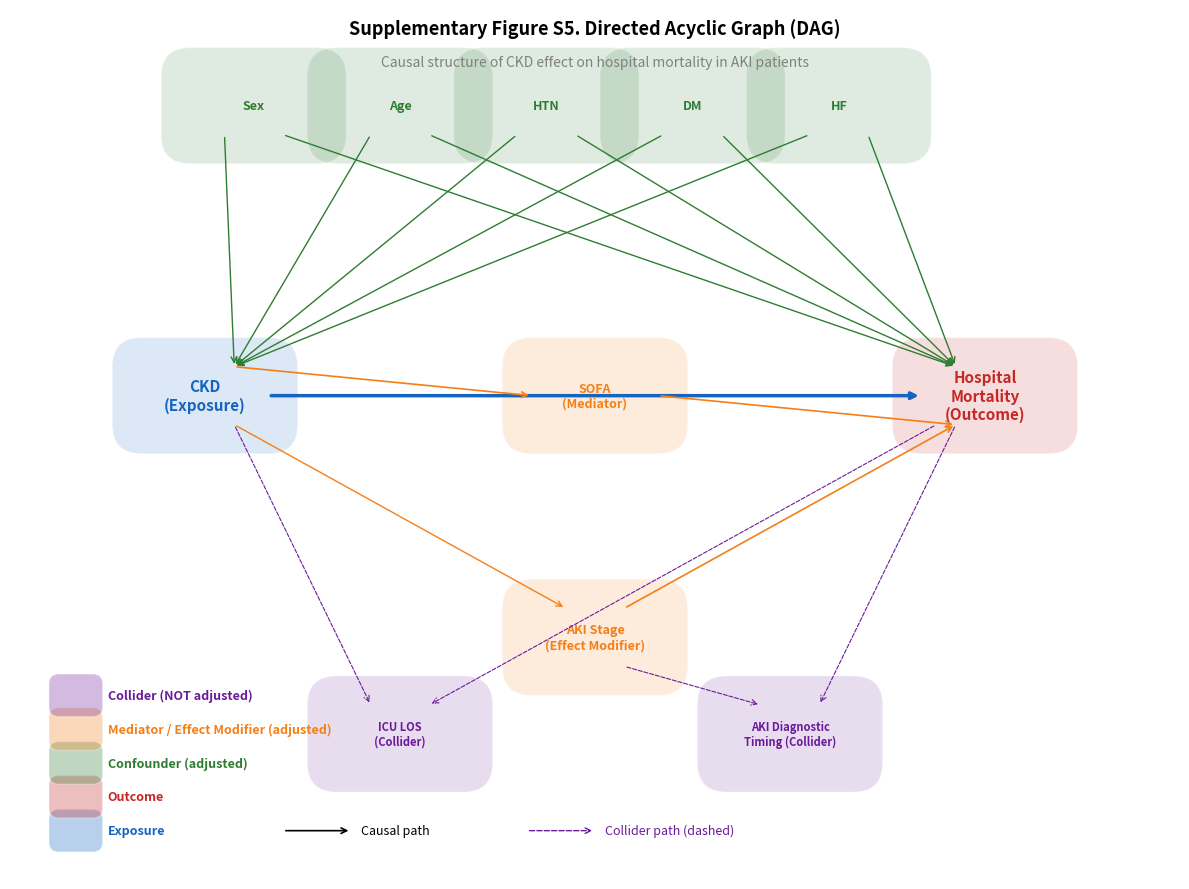

The matplotlib source for this figure:
"""
Create Supplementary Figure S5: Directed Acyclic Graph (DAG)
Shows causal structure: CKD (exposure) -> Mortality (outcome)
with confounders, mediators, and colliders marked.
"""
import matplotlib.pyplot as plt
import matplotlib.patches as mpatches
import numpy as np

fig, ax = plt.subplots(1, 1, figsize=(12, 9))
ax.set_xlim(0, 12)
ax.set_ylim(0, 9)
ax.axis('off')

# Color scheme
C_EXPOSURE = '#1565C0'   # Blue for exposure
C_OUTCOME = '#C62828'    # Red for outcome
C_CONFOUNDER = '#2E7D32' # Green for confounders
C_MEDIATOR = '#F57F17'   # Orange for mediator
C_COLLIDER = '#6A1B9A'   # Purple for collider (not adjusted)
C_ARROW_CONF = '#2E7D32'
C_ARROW_MED = '#F57F17'
C_ARROW_COLL = '#6A1B9A'

# Node positions
nodes = {
    'CKD':           (2.0, 5.0),
    'Mortality':     (10.0, 5.0),
    'Age':           (4.0, 8.0),
    'Sex':           (2.5, 8.0),
    'HTN':           (5.5, 8.0),
    'DM':            (7.0, 8.0),
    'HF':            (8.5, 8.0),
    'SOFA':          (6.0, 5.0),
    'AKI Stage':     (6.0, 2.5),
    'ICU LOS':       (4.0, 1.5),
    'AKI Timing':    (8.0, 1.5),
}

# Draw nodes
def draw_node(ax, x, y, label, color, fontsize=10, boxstyle='round,pad=0.3'):
    box = mpatches.FancyBboxPatch(
        (x - 0.65, y - 0.3), 1.3, 0.6,
        boxstyle=boxstyle,
        facecolor=color, edgecolor='white',
        alpha=0.15, linewidth=1.5
    )
    ax.add_patch(box)
    ax.text(x, y, label, ha='center', va='center',
            fontsize=fontsize, fontweight='bold', color=color)

# Draw arrows
def draw_arrow(ax, x1, y1, x2, y2, color='black', style='-', lw=1.2):
    ax.annotate('', xy=(x2, y2), xytext=(x1, y1),
                arrowprops=dict(arrowstyle='->', color=color,
                               linestyle=style, lw=lw,
                               connectionstyle='arc3,rad=0'))

# Exposure and outcome
draw_node(ax, *nodes['CKD'], 'CKD\n(Exposure)', C_EXPOSURE, fontsize=11)
draw_node(ax, *nodes['Mortality'], 'Hospital\nMortality\n(Outcome)', C_OUTCOME, fontsize=11)

# Confounders (adjusted)
for name in ['Age', 'Sex', 'HTN', 'DM', 'HF']:
    draw_node(ax, *nodes[name], name, C_CONFOUNDER, fontsize=9)

# Mediator (adjusted)
draw_node(ax, *nodes['SOFA'], 'SOFA\n(Mediator)', C_MEDIATOR, fontsize=9)
draw_node(ax, *nodes['AKI Stage'], 'AKI Stage\n(Effect Modifier)', C_MEDIATOR, fontsize=9)

# Colliders (NOT adjusted)
draw_node(ax, *nodes['ICU LOS'], 'ICU LOS\n(Collider)', C_COLLIDER, fontsize=8)
draw_node(ax, *nodes['AKI Timing'], 'AKI Diagnostic\nTiming (Collider)', C_COLLIDER, fontsize=8)

# Arrows: Confounders -> CKD and -> Mortality
for name in ['Age', 'Sex', 'HTN', 'DM', 'HF']:
    x, y = nodes[name]
    # To CKD
    draw_arrow(ax, x-0.3, y-0.3, nodes['CKD'][0]+0.3, nodes['CKD'][1]+0.3,
               color=C_ARROW_CONF, lw=1.0)
    # To Mortality
    draw_arrow(ax, x+0.3, y-0.3, nodes['Mortality'][0]-0.3, nodes['Mortality'][1]+0.3,
               color=C_ARROW_CONF, lw=1.0)

# CKD -> Mortality (main effect, thick)
draw_arrow(ax, nodes['CKD'][0]+0.65, nodes['CKD'][1],
           nodes['Mortality'][0]-0.65, nodes['Mortality'][1],
           color=C_EXPOSURE, lw=2.5)

# CKD -> SOFA -> Mortality (mediation pathway)
draw_arrow(ax, nodes['CKD'][0]+0.3, nodes['CKD'][1]+0.3,
           nodes['SOFA'][0]-0.65, nodes['SOFA'][1],
           color=C_ARROW_MED, lw=1.2)
draw_arrow(ax, nodes['SOFA'][0]+0.65, nodes['SOFA'][1],
           nodes['Mortality'][0]-0.3, nodes['Mortality'][1]-0.3,
           color=C_ARROW_MED, lw=1.2)

# AKI Stage -> Mortality
draw_arrow(ax, nodes['AKI Stage'][0]+0.3, nodes['AKI Stage'][1]+0.3,
           nodes['Mortality'][0]-0.3, nodes['Mortality'][1]-0.3,
           color=C_ARROW_MED, lw=1.2)

# CKD -> AKI Stage (CKD patients may have different AKI severity)
draw_arrow(ax, nodes['CKD'][0]+0.3, nodes['CKD'][1]-0.3,
           nodes['AKI Stage'][0]-0.3, nodes['AKI Stage'][1]+0.3,
           color=C_ARROW_MED, lw=1.0)

# Colliders: ICU LOS and AKI Timing
# ICU LOS <- CKD, ICU LOS <- Mortality (collider)
draw_arrow(ax, nodes['CKD'][0]+0.3, nodes['CKD'][1]-0.3,
           nodes['ICU LOS'][0]-0.3, nodes['ICU LOS'][1]+0.3,
           color=C_ARROW_COLL, lw=0.8, style='--')
draw_arrow(ax, nodes['Mortality'][0]-0.5, nodes['Mortality'][1]-0.3,
           nodes['ICU LOS'][0]+0.3, nodes['ICU LOS'][1]+0.3,
           color=C_ARROW_COLL, lw=0.8, style='--')

# AKI Timing <- CKD, AKI Timing <- Mortality (collider)
draw_arrow(ax, nodes['AKI Stage'][0]+0.3, nodes['AKI Stage'][1]-0.3,
           nodes['AKI Timing'][0]-0.3, nodes['AKI Timing'][1]+0.3,
           color=C_ARROW_COLL, lw=0.8, style='--')
draw_arrow(ax, nodes['Mortality'][0]-0.3, nodes['Mortality'][1]-0.3,
           nodes['AKI Timing'][0]+0.3, nodes['AKI Timing'][1]+0.3,
           color=C_ARROW_COLL, lw=0.8, style='--')

# Legend
legend_items = [
    (C_EXPOSURE, 'Exposure'),
    (C_OUTCOME, 'Outcome'),
    (C_CONFOUNDER, 'Confounder (adjusted)'),
    (C_MEDIATOR, 'Mediator / Effect Modifier (adjusted)'),
    (C_COLLIDER, 'Collider (NOT adjusted)'),
]

for i, (color, label) in enumerate(legend_items):
    y_leg = 0.5 + i * 0.35
    ax.add_patch(mpatches.FancyBboxPatch(
        (0.5, y_leg - 0.12), 0.35, 0.24,
        boxstyle='round,pad=0.1',
        facecolor=color, edgecolor='white', alpha=0.3, linewidth=1
    ))
    ax.text(1.0, y_leg, label, fontsize=9, va='center', color=color, fontweight='bold')

# Arrow legend
ax.annotate('', xy=(3.5, 0.5), xytext=(2.8, 0.5),
            arrowprops=dict(arrowstyle='->', color='black', lw=1.2))
ax.text(3.6, 0.5, 'Causal path', fontsize=9, va='center')

ax.annotate('', xy=(6.0, 0.5), xytext=(5.3, 0.5),
            arrowprops=dict(arrowstyle='->', color=C_COLLIDER, lw=1.0, linestyle='--'))
ax.text(6.1, 0.5, 'Collider path (dashed)', fontsize=9, va='center', color=C_COLLIDER)

# Title
ax.text(6.0, 8.8, 'Supplementary Figure S5. Directed Acyclic Graph (DAG)',
        ha='center', va='center', fontsize=13, fontweight='bold')
ax.text(6.0, 8.45, 'Causal structure of CKD effect on hospital mortality in AKI patients',
        ha='center', va='center', fontsize=10, style='italic', color='gray')

plt.tight_layout()
out_dir = r'C:\Users\admin\WorkBuddy\2026-07-07-19-40-19\submission_figures_R'
import os
os.makedirs(out_dir, exist_ok=True)

plt.savefig(os.path.join(out_dir, 'Figure_S5_DAG.png'), dpi=300, bbox_inches='tight',
            facecolor='white', edgecolor='none')
plt.savefig(os.path.join(out_dir, 'Figure_S5_DAG.pdf'), bbox_inches='tight',
            facecolor='white', edgecolor='none')
plt.close()

print("DAG saved to submission_figures_R/Figure_S5_DAG.png and .pdf")
